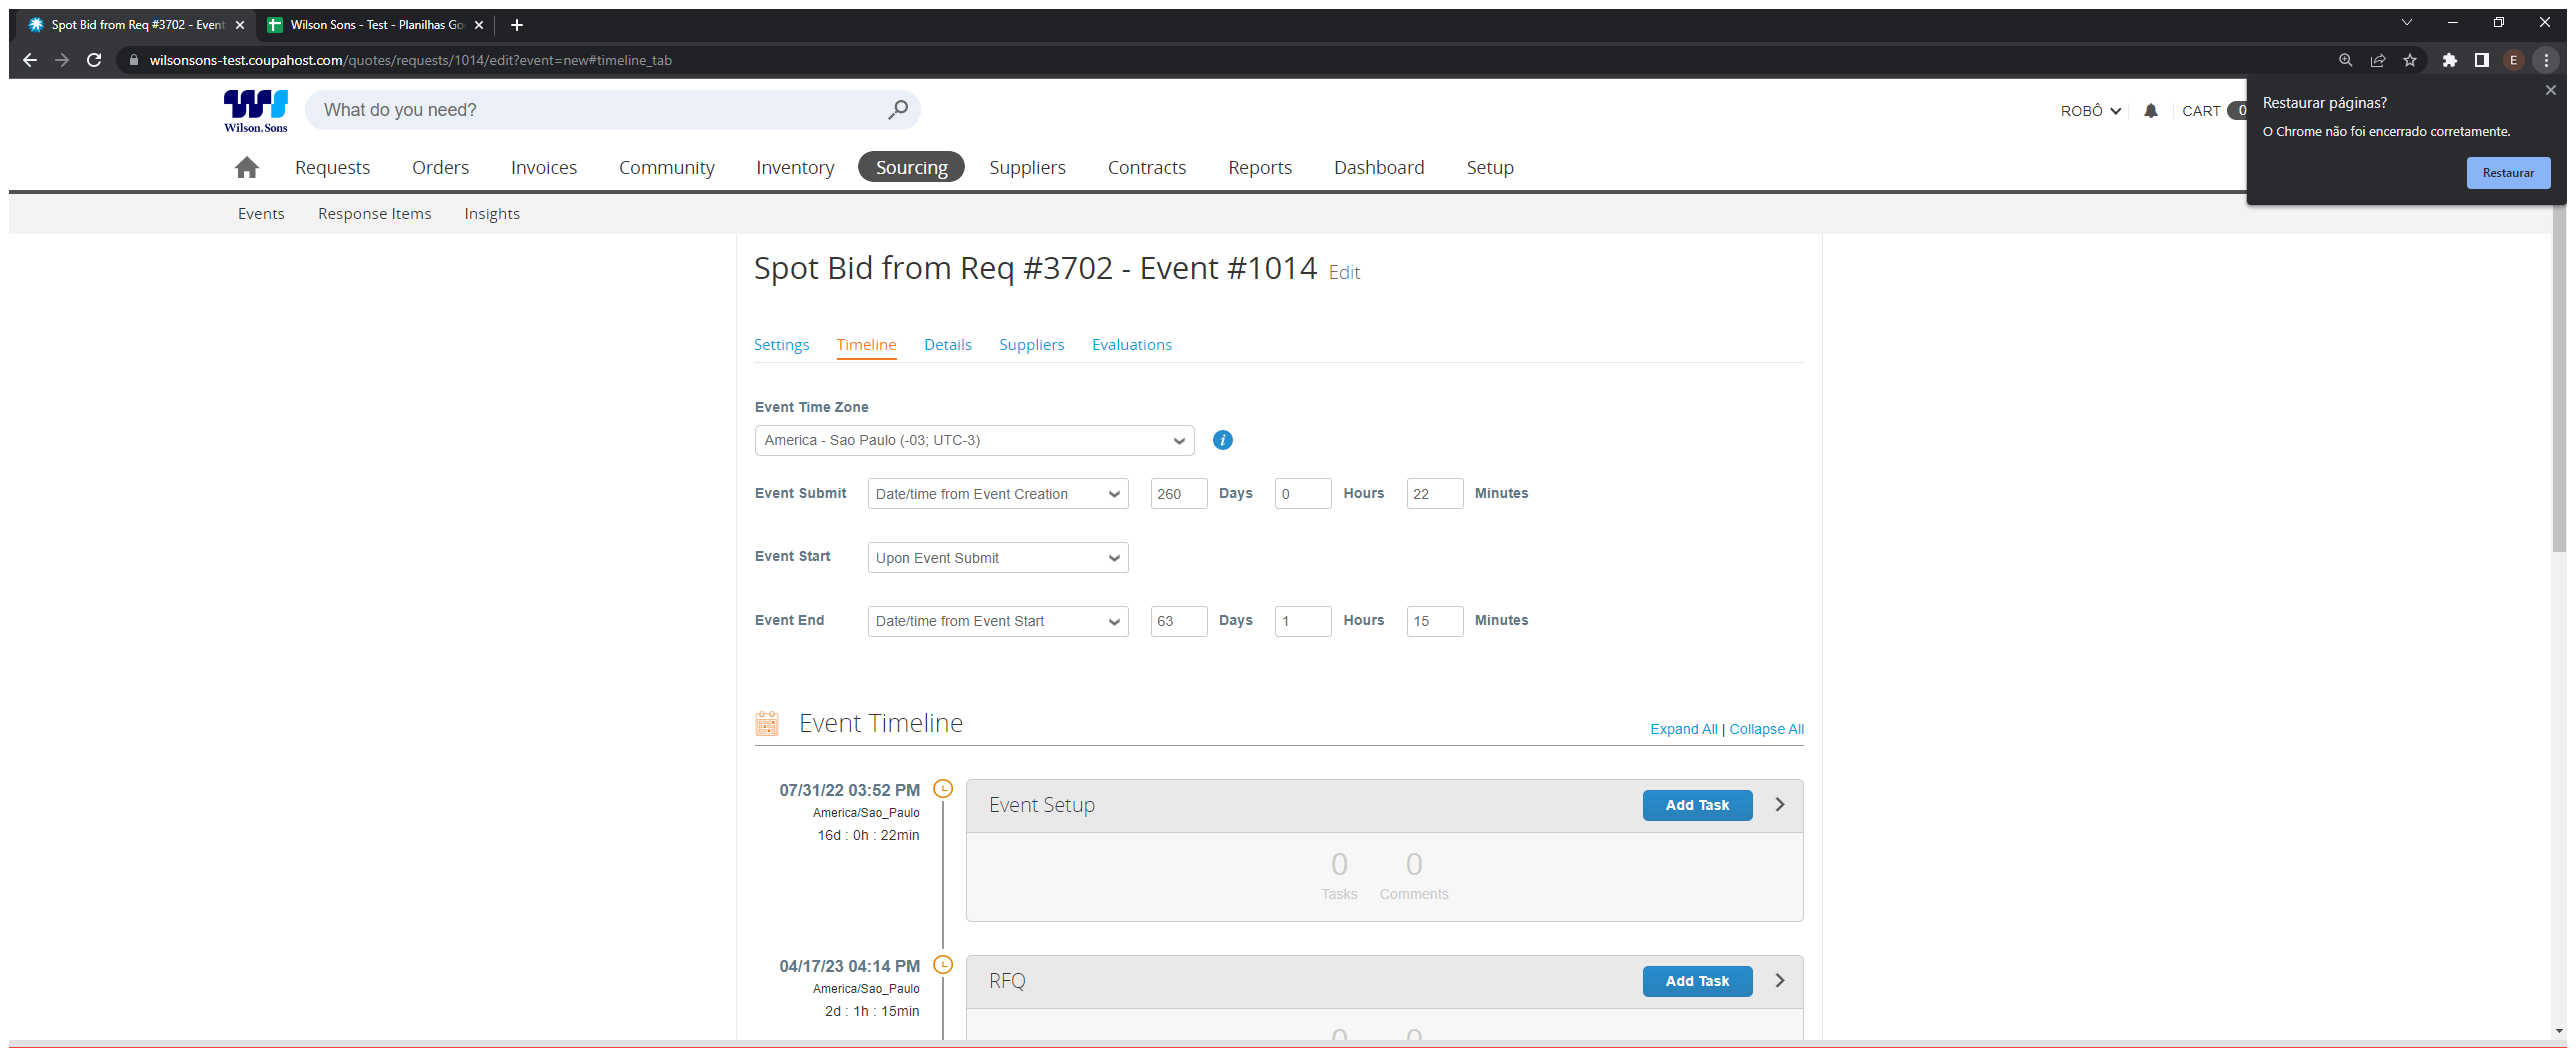
Task: Criação do Sourcing-Performer:
Processo responsável pela Criação do Sourcing.
Workflow: CoupaTimeline

Step 1: Use Browser Chrome: Spot Bid from Req #3702 - Event #1014 in window 'Spot Bid from Req #3702 - Event #1014' (chrome.exe)

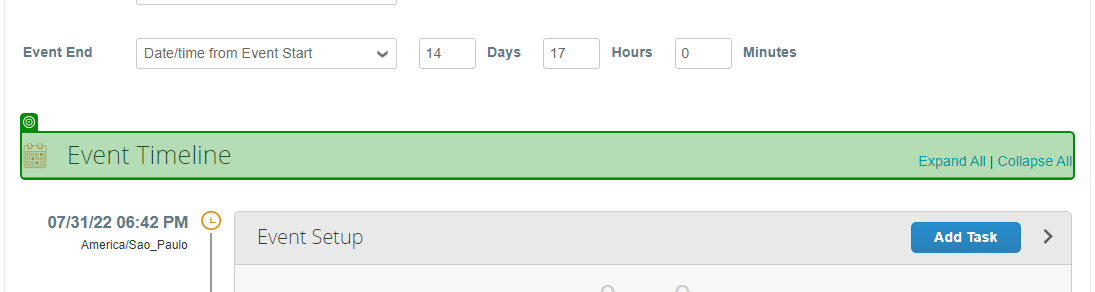
Step 2: check 'Event Timeline'

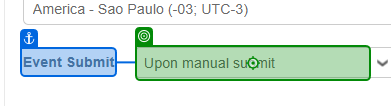
Step 3: type "["Upon" + "[k(enter)]"]"

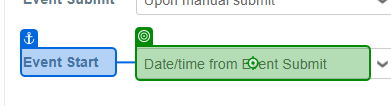
Step 4: type "["Upon" + "[k(enter)]"]"

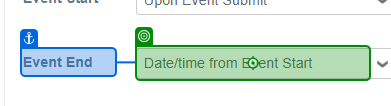
Step 5: type "["Specific" + "[k(enter)]"]" into 'Event End'

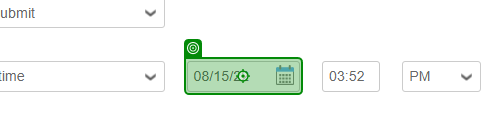
Step 6: type [in_data_encerramento] into 'Data de Encerramento do Evento'

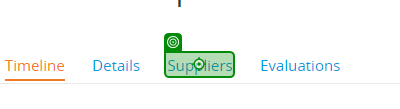
Step 7: click on 'Suppliers'